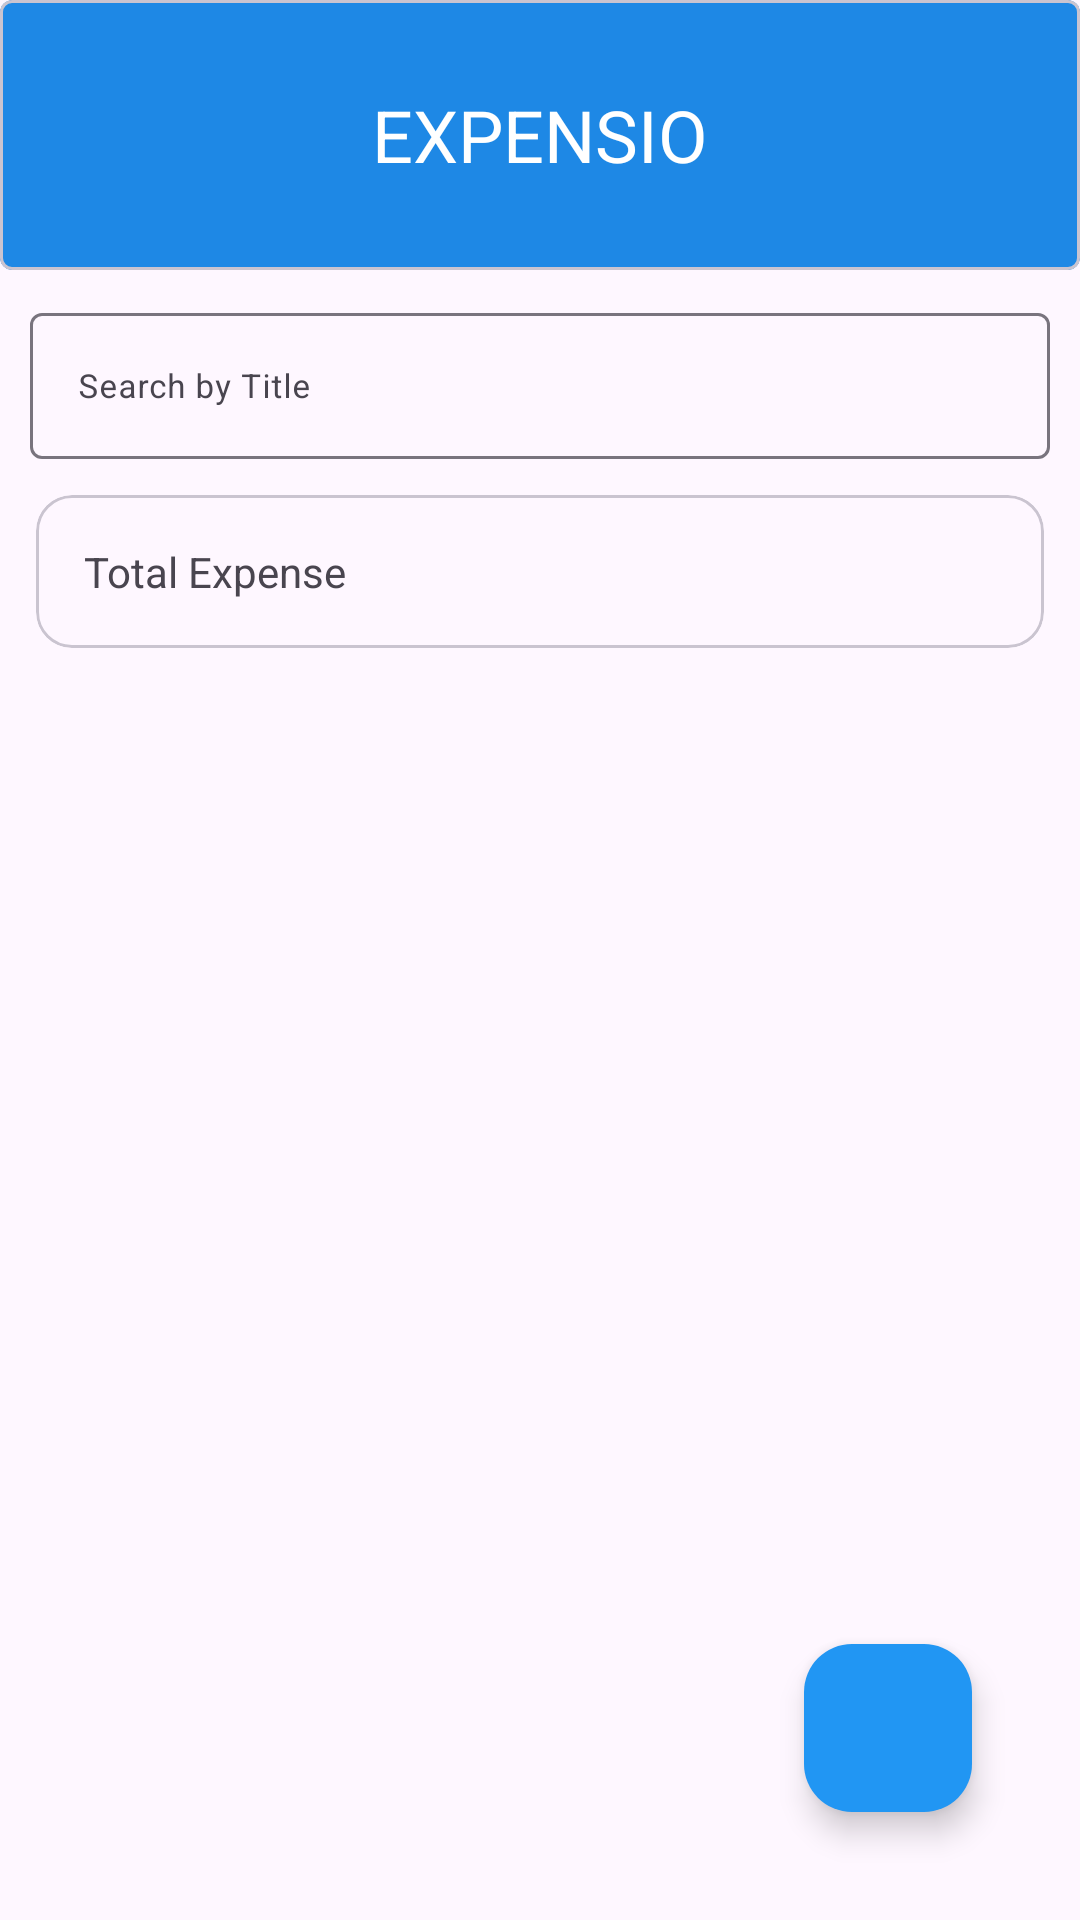

Write the Android layout XML for this screen, with the resource values it uses.
<!-- AndroidManifest.xml: application theme Theme.Expensio -->
<!-- res/layout/fragment_expense.xml -->
<?xml version="1.0" encoding="utf-8"?>
<androidx.constraintlayout.widget.ConstraintLayout xmlns:android="http://schemas.android.com/apk/res/android"
    xmlns:app="http://schemas.android.com/apk/res-auto"
    xmlns:tools="http://schemas.android.com/tools"
    android:id="@+id/frame_container"
    android:layout_width="match_parent"
    android:layout_height="match_parent">

    <FrameLayout
        android:id="@+id/header_frame"
        android:layout_width="0dp"
        android:layout_height="90dp"
        app:layout_constraintEnd_toEndOf="parent"
        app:layout_constraintStart_toStartOf="parent"
        app:layout_constraintTop_toTopOf="parent">

        <com.google.android.material.card.MaterialCardView
            android:layout_width="match_parent"
            android:layout_height="match_parent"
            app:cardBackgroundColor="#1E88E5"
            app:cardCornerRadius="4dp">

            <TextView
                android:layout_width="match_parent"
                android:layout_height="wrap_content"
                android:layout_gravity="center_vertical"
                android:fontFamily="sans-serif-black"
                android:gravity="center"
                android:text="@string/expensio"
                android:textColor="@color/white"
                android:textSize="24sp" />

        </com.google.android.material.card.MaterialCardView>

    </FrameLayout>


    <com.google.android.material.textfield.TextInputLayout
        android:id="@+id/text_input_search"
        android:layout_width="match_parent"
        android:layout_height="wrap_content"
        android:layout_marginStart="10dp"
        android:layout_marginEnd="10dp"
        android:layout_marginBottom="70dp"
        app:layout_constraintBottom_toTopOf="@id/recycler_view_list_expense"
        app:layout_constraintTop_toBottomOf="@id/header_frame">

        <com.google.android.material.textfield.TextInputEditText
            android:id="@+id/text_view_search"
            android:layout_width="match_parent"
            android:layout_height="match_parent"
            android:hint="@string/search_by_title"
            android:textSize="11sp" />

    </com.google.android.material.textfield.TextInputLayout>

    <com.google.android.material.card.MaterialCardView
        android:id="@+id/card_view_data"
        android:layout_width="match_parent"
        android:layout_height="wrap_content"
        android:layout_marginStart="12dp"
        android:layout_marginTop="12dp"
        android:layout_marginEnd="12dp"
        android:layout_marginBottom="16dp"
        app:layout_constraintTop_toBottomOf="@id/text_input_search"

        >

        <androidx.constraintlayout.widget.ConstraintLayout
            android:layout_width="match_parent"
            android:layout_height="match_parent"
            android:padding="16dp">

            <TextView
                android:layout_width="wrap_content"
                android:layout_height="match_parent"
                android:text="@string/total_expense"
                app:layout_constraintStart_toStartOf="parent"
                app:layout_constraintTop_toTopOf="parent" />

            <TextView
                android:id="@+id/total_expense"
                android:layout_width="wrap_content"
                android:layout_height="match_parent"
                app:layout_constraintEnd_toEndOf="parent"
                tools:text="0TK" />
        </androidx.constraintlayout.widget.ConstraintLayout>


    </com.google.android.material.card.MaterialCardView>

    <androidx.recyclerview.widget.RecyclerView
        android:id="@+id/recycler_view_list_expense"
        android:layout_width="0dp"
        android:layout_height="0dp"
        android:layout_marginStart="10dp"
        android:layout_marginTop="16dp"
        android:layout_marginEnd="10dp"
        android:layout_marginBottom="10dp"
        app:layoutManager="androidx.recyclerview.widget.LinearLayoutManager"
        app:layout_constraintBottom_toBottomOf="parent"
        app:layout_constraintEnd_toEndOf="parent"
        app:layout_constraintStart_toStartOf="parent"
        app:layout_constraintTop_toBottomOf="@id/card_view_data"
        tools:listitem="@layout/item_expense" />

    <com.google.android.material.floatingactionbutton.FloatingActionButton
        android:id="@+id/button_add_expense"
        android:layout_width="wrap_content"
        android:layout_height="wrap_content"
        android:layout_margin="36dp"
        android:backgroundTint="@color/blue_500"
        android:contentDescription="@string/add_expense"
        android:src="@drawable/outline_add_24"
        android:text="@string/add"
        app:icon="@drawable/outline_add_24"
        app:layout_constraintBottom_toBottomOf="parent"
        app:layout_constraintEnd_toEndOf="parent" />


</androidx.constraintlayout.widget.ConstraintLayout>
<!-- res/layout/item_expense.xml (included above) -->
<?xml version="1.0" encoding="utf-8"?>
<LinearLayout
    xmlns:android="http://schemas.android.com/apk/res/android"
    xmlns:app="http://schemas.android.com/apk/res-auto"
    xmlns:tools="http://schemas.android.com/tools"
    android:layout_width="match_parent"
    android:layout_height="wrap_content"
    >
    <androidx.cardview.widget.CardView
        android:layout_width="match_parent"
        android:layout_height="90dp"
        app:cardElevation="2dp"

        android:layout_marginBottom="4dp"
        app:cardCornerRadius="8dp"
        >

        <androidx.constraintlayout.widget.ConstraintLayout
            android:layout_width="match_parent"
            android:layout_height="match_parent"
            android:padding="8dp">

            <TextView
                android:id="@+id/text_view_expense_title"
                android:layout_width="wrap_content"
                android:layout_height="wrap_content"
                android:textSize="16sp"
                app:layout_constraintStart_toStartOf="parent"
                app:layout_constraintTop_toTopOf="parent"
                tools:text="Buying Books" />

            <TextView
                android:id="@+id/text_view_category"
                android:layout_width="wrap_content"
                android:layout_height="wrap_content"
                android:layout_marginTop="4dp"
                android:fontFamily="sans-serif-light"
                android:textSize="14sp"
                app:layout_constraintStart_toStartOf="parent"
                app:layout_constraintTop_toBottomOf="@id/text_view_expense_title"
                tools:text="Education" />

            <TextView
                android:id="@+id/text_view_date"
                android:layout_width="wrap_content"
                android:layout_height="wrap_content"
                android:layout_marginTop="4dp"
                android:fontFamily="sans-serif-light"
                android:textSize="11sp"
                app:layout_constraintStart_toStartOf="parent"
                app:layout_constraintTop_toBottomOf="@id/text_view_category"
                tools:text="24 Jan 2014" />



            <TextView
                android:id="@+id/text_view_amount"
                android:layout_width="wrap_content"
                android:layout_height="wrap_content"
                android:layout_marginEnd="16dp"
                app:layout_constraintBottom_toBottomOf="parent"
                app:layout_constraintEnd_toEndOf="parent"
                app:layout_constraintTop_toTopOf="parent"
                android:textSize="16sp"
                android:fontFamily="sans-serif-black"
                tools:text="50 Tk" />

            <ImageView
                android:id="@+id/options_menu"
                android:layout_width="wrap_content"
                android:layout_height="wrap_content"
                android:layout_marginStart="4dp"
                android:src="@drawable/more_vert"
                app:layout_constraintBottom_toBottomOf="parent"
                app:layout_constraintEnd_toEndOf="parent"
                app:layout_constraintStart_toEndOf="@id/text_view_amount"
                app:layout_constraintTop_toTopOf="parent"

                />


        </androidx.constraintlayout.widget.ConstraintLayout>

    </androidx.cardview.widget.CardView>

</LinearLayout>
<!-- resources referenced by this layout -->
<resources>
  <color name="blue_500">#2196F3</color>
  <color name="white">#FFFFFFFF</color>
  <string name="add">Add</string>
  <string name="add_expense">Add Expense</string>
  <string name="expensio">EXPENSIO</string>
  <string name="search_by_title">Search by Title</string>
  <string name="total_expense">Total Expense</string>
  <style name="Theme.Expensio" parent="Base.Theme.Expensio" />
  <style name="Base.Theme.Expensio" parent="Theme.Material3.DayNight.NoActionBar">
          
  
          <item name="colorPrimary">@color/blue_500</item>
          <item name="colorPrimaryVariant">@color/blue_200</item>
          <item name="fontFamily">@font/inter</item>
  
      </style>
  <color name="blue_200">#64B5F6</color>
</resources>
